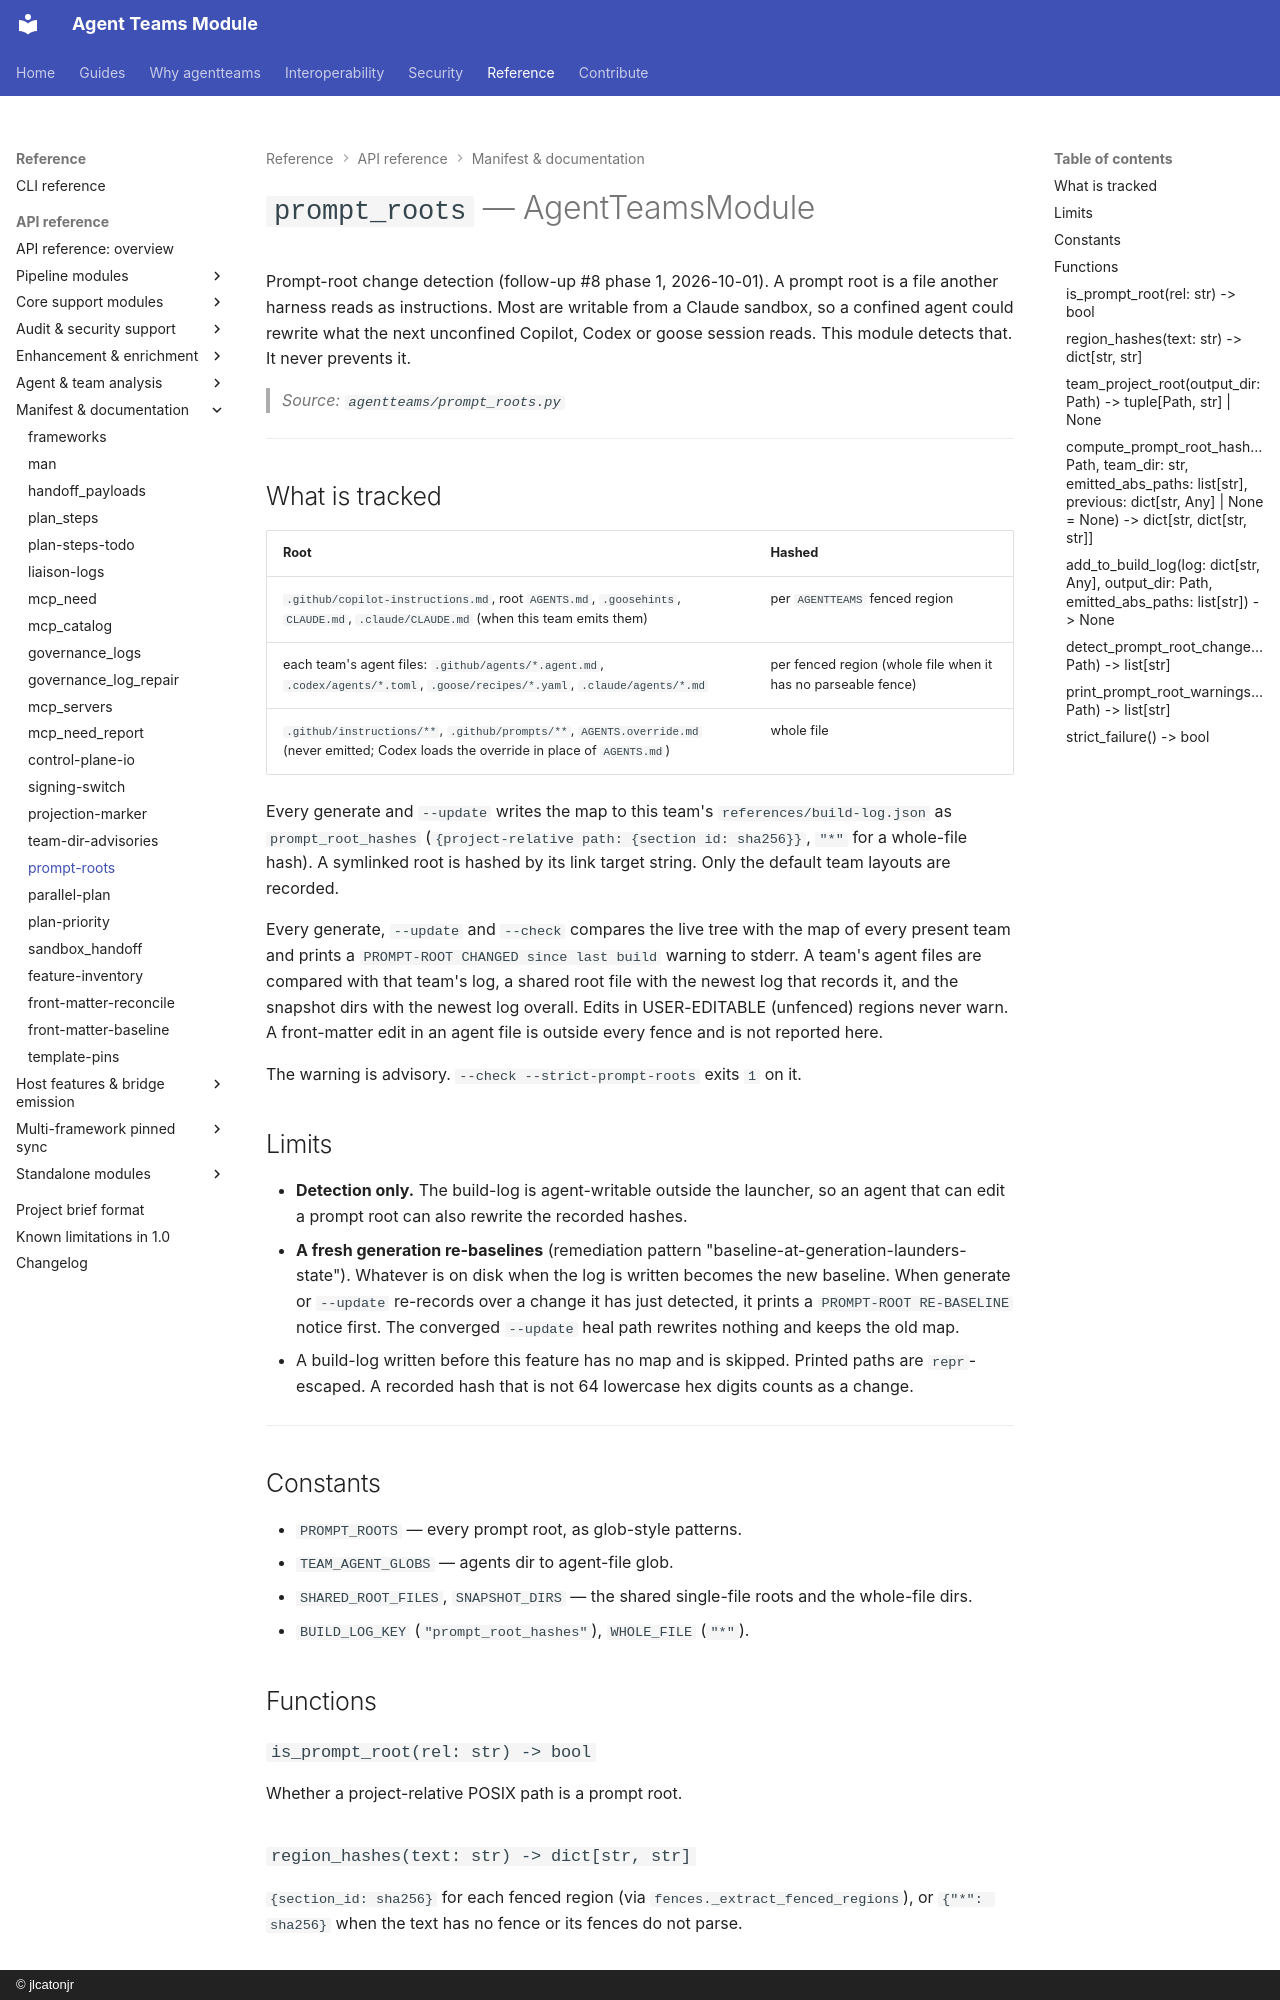

repository: jlcatonjr/agentteams · page: api-reference/prompt-roots/index.html · generator: mkdocs · copyright: © jlcatonjr

# `prompt_roots` — AgentTeamsModule

Prompt-root change detection (follow-up #8 phase 1, 2026-10-01). A prompt root is a file another
harness reads as instructions. Most are writable from a Claude sandbox, so a confined agent could
rewrite what the next unconfined Copilot, Codex or goose session reads. This module detects that. It
never prevents it.

> *Source: `agentteams/prompt_roots.py`*

---

## What is tracked

| Root | Hashed |
|---|---|
| `.github/copilot-instructions.md`, root `AGENTS.md`, `.goosehints`, `CLAUDE.md`, `.claude/CLAUDE.md` (when this team emits them) | per `AGENTTEAMS` fenced region |
| each team's agent files: `.github/agents/*.agent.md`, `.codex/agents/*.toml`, `.goose/recipes/*.yaml`, `.claude/agents/*.md` | per fenced region (whole file when it has no parseable fence) |
| `.github/instructions/**`, `.github/prompts/**`, `AGENTS.override.md` (never emitted; Codex loads the override in place of `AGENTS.md`) | whole file |

Every generate and `--update` writes the map to this team's `references/build-log.json` as
`prompt_root_hashes` (`{project-relative path: {section id: sha256}}`, `"*"` for a whole-file hash).
A symlinked root is hashed by its link target string. Only the default team layouts are recorded.

Every generate, `--update` and `--check` compares the live tree with the map of every present team
and prints a `PROMPT-ROOT CHANGED since last build` warning to stderr. A team's agent files are
compared with that team's log, a shared root file with the newest log that records it, and the
snapshot dirs with the newest log overall. Edits in USER-EDITABLE (unfenced) regions never warn. A
front-matter edit in an agent file is outside every fence and is not reported here.

The warning is advisory. `--check --strict-prompt-roots` exits `1` on it.

## Limits

- **Detection only.** The build-log is agent-writable outside the launcher, so an agent that can
  edit a prompt root can also rewrite the recorded hashes.
- **A fresh generation re-baselines** (remediation pattern "baseline-at-generation-launders-state").
  Whatever is on disk when the log is written becomes the new baseline. When generate or `--update`
  re-records over a change it has just detected, it prints a `PROMPT-ROOT RE-BASELINE` notice first.
  The converged `--update` heal path rewrites nothing and keeps the old map.
- A build-log written before this feature has no map and is skipped. Printed paths are
  `repr`-escaped. A recorded hash that is not 64 lowercase hex digits counts as a change.

---

## Constants

- `PROMPT_ROOTS` — every prompt root, as glob-style patterns.
- `TEAM_AGENT_GLOBS` — agents dir to agent-file glob.
- `SHARED_ROOT_FILES`, `SNAPSHOT_DIRS` — the shared single-file roots and the whole-file dirs.
- `BUILD_LOG_KEY` (`"prompt_root_hashes"`), `WHOLE_FILE` (`"*"`).

## Functions

### `is_prompt_root(rel: str) -> bool`

Whether a project-relative POSIX path is a prompt root.
